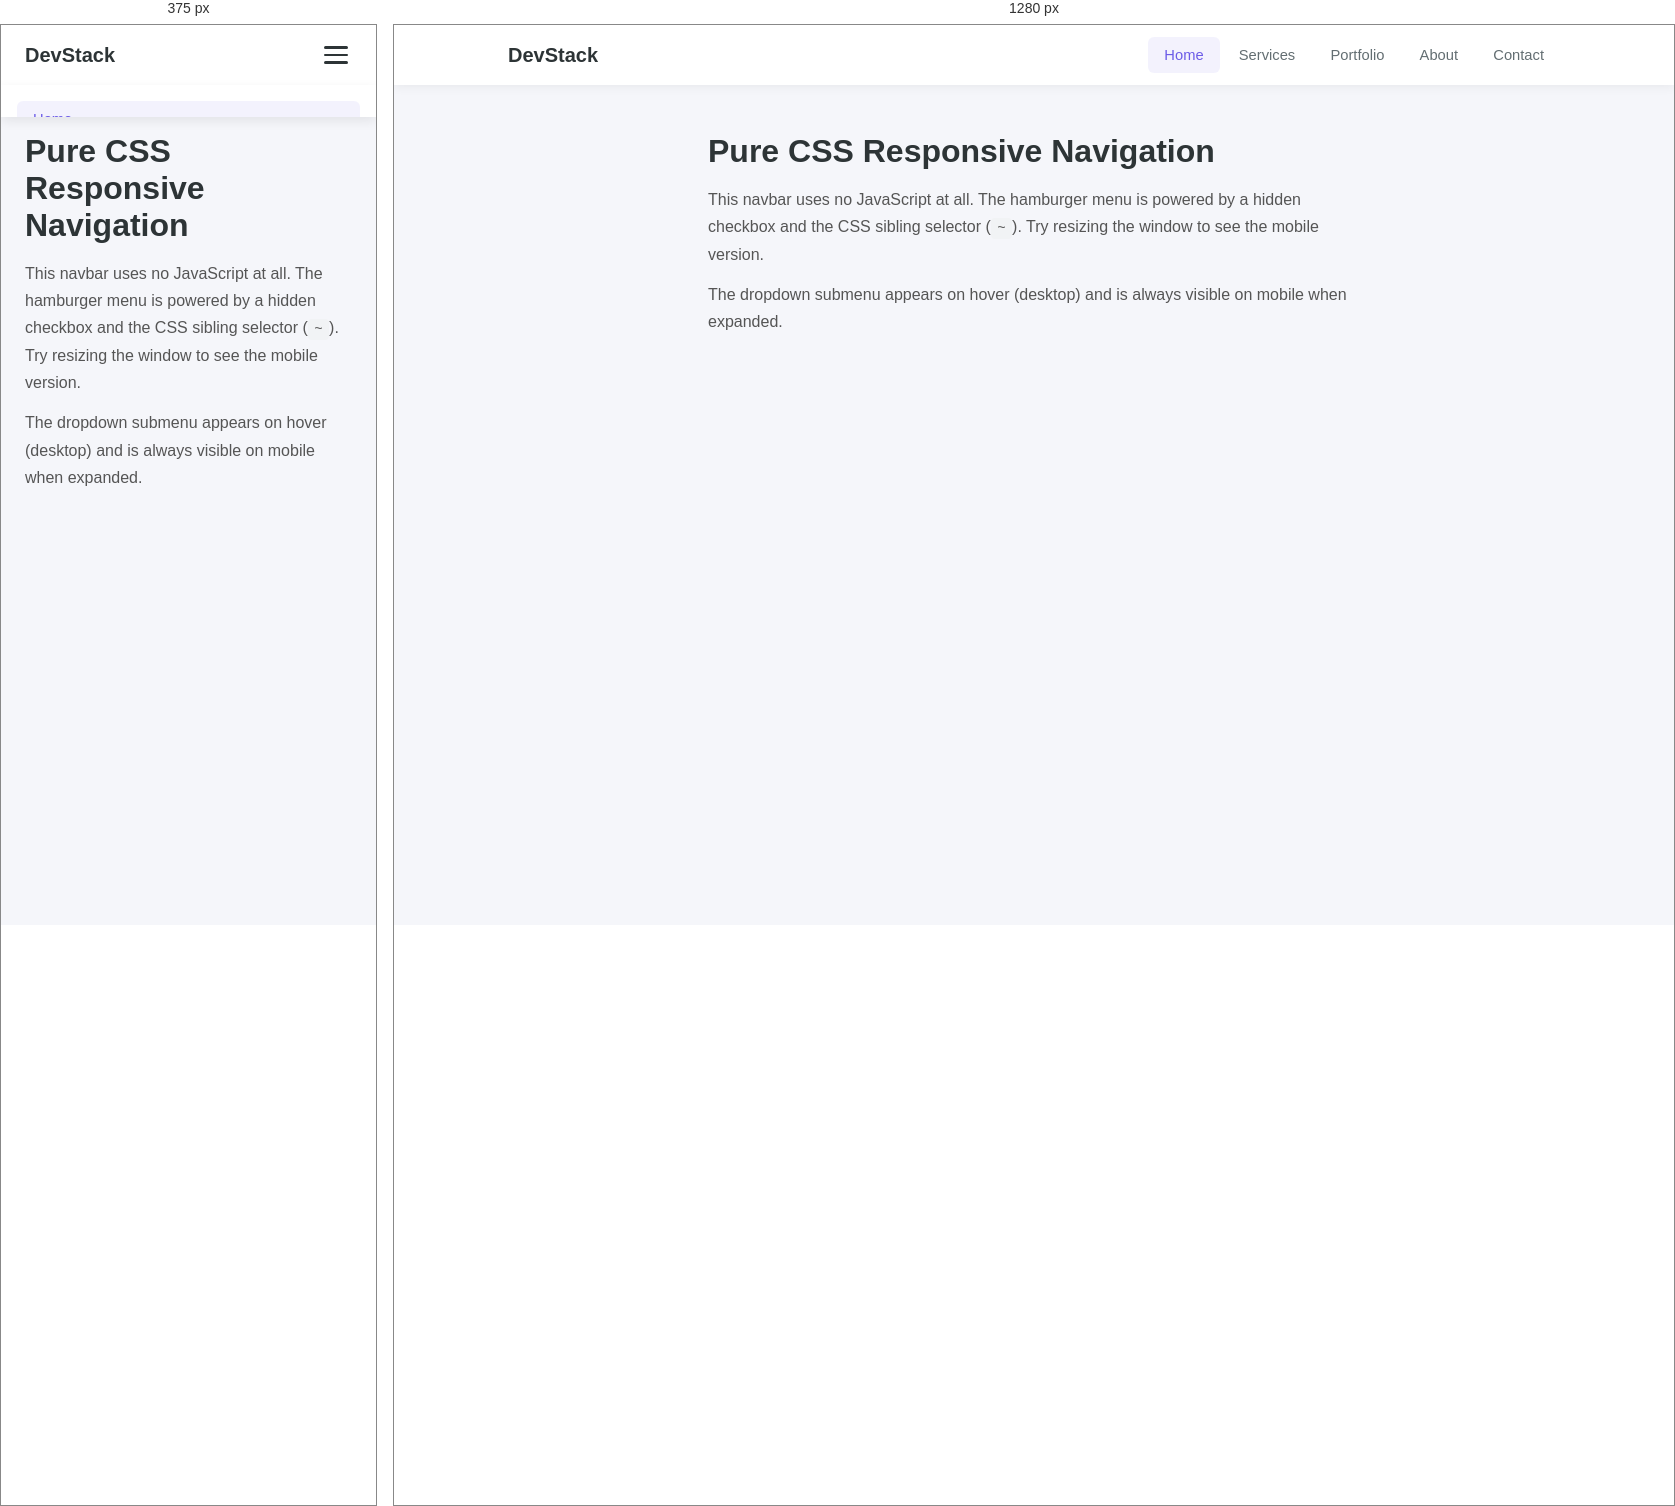
Rendered at 375 px and 1280 px, left to right.

<!-- file: index.html -->
<!DOCTYPE html>
<html lang="en">
<head>
    <meta charset="UTF-8">
    <meta name="viewport" content="width=device-width, initial-scale=1.0">
    <title>Responsive Navbar</title>
    <link rel="stylesheet" href="style.css">
</head>
<body>
    <nav class="navbar">
        <div class="nav-container">
            <a href="#" class="nav-brand">DevStack</a>

            <input type="checkbox" id="menu-toggle" class="menu-toggle">
            <label for="menu-toggle" class="hamburger" aria-label="Toggle menu">
                <span></span><span></span><span></span>
            </label>

            <ul class="nav-menu">
                <li><a href="#" class="active">Home</a></li>
                <li class="has-dropdown">
                    <a href="#">Services </a>
                    <ul class="dropdown">
                        <li><a href="#">Web Development</a></li>
                        <li><a href="#">Mobile Apps</a></li>
                        <li><a href="#">Cloud Solutions</a></li>
                    </ul>
                </li>
                <li><a href="#">Portfolio</a></li>
                <li><a href="#">About</a></li>
                <li><a href="#">Contact</a></li>
            </ul>
        </div>
    </nav>

    <main class="page-content">
        <h1>Pure CSS Responsive Navigation</h1>
        <p>This navbar uses no JavaScript at all. The hamburger menu is powered by a hidden checkbox and the CSS sibling selector (<code>~</code>). Try resizing the window to see the mobile version.</p>
        <p>The dropdown submenu appears on hover (desktop) and is always visible on mobile when expanded.</p>
    </main>
</body>
</html>


/* @media block from style.css */
@media (max-width: 768px) {
    .hamburger { display: flex; }

    .nav-menu {
        position: absolute;
        top: 60px;
        left: 0;
        right: 0;
        background: #fff;
        flex-direction: column;
        padding: 1rem;
        box-shadow: 0 4px 12px rgba(0,0,0,0.08);
        max-height: 0;
        overflow: hidden;
        transition: max-height 0.35s ease;
    }

    /* checkbox toggle */
    .menu-toggle:checked ~ .nav-menu {
        max-height: 400px;
    }

    /* hamburger animation */
    .menu-toggle:checked ~ .hamburger span:nth-child(1) {
        transform: rotate(45deg) translate(5px, 5px);
    }
    .menu-toggle:checked ~ .hamburger span:nth-child(2) {
        opacity: 0;
    }
    .menu-toggle:checked ~ .hamburger span:nth-child(3) {
        transform: rotate(-45deg) translate(5px, -5px);
    }

    .dropdown {
        position: static;
        box-shadow: none;
        opacity: 1;
        visibility: visible;
        transform: none;
        padding-left: 1rem;
    }
}